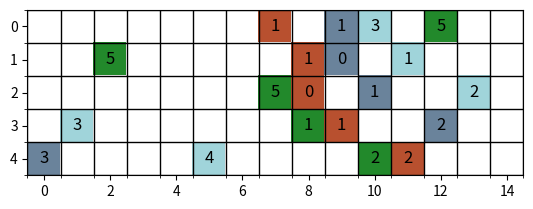

Here is the Python script that generated this plot:
import numpy as np
import matplotlib.pyplot as plt


distraction_probability = 0.1
iterations = 5
num_cars = 4
max_speed = 5
vector_length = 15


class Car:
    def __init__(self, speed, position, distraction_probability, colour):
        self.speed = speed
        self.position = position
        self.distraction_probability = distraction_probability
        self.colour = colour
    
    def move(self, car_ahead_position: int):
        # acceleration
        if self.speed < max_speed:
            self.speed += 1
        # slowing down
        if car_ahead_position < self.position:
            car_ahead_position += vector_length # continous road, car is not behind, but infront by road length
        distance_between_cars = car_ahead_position - self.position - 1 # if car at position 2 and car ahead at position 3, distance is zero
        if  distance_between_cars <= self.speed:
            self.speed = distance_between_cars

        # random slow down

        # move
        self.position += self.speed
        self.position %= vector_length

class Simulation:
    def __init__(self, iterations, vector_length):
        self.matrix = np.ones((iterations, vector_length), dtype=int)
        self.matrix *= -1 # -1 will be empty spot, 0 is a car with speed 0
        random_positions = np.random.choice(vector_length, num_cars, replace=False)
        random_positions.sort()
        self.cars = [Car(np.random.randint(1, max_speed + 1), random_positions[i], distraction_probability, np.random.uniform(0,0.9,size=3)) for i in range(num_cars)]
        self.matrix[0, [car.position for car in self.cars]] = [car.speed for car in self.cars] # initial state
        self.grid = np.ones((iterations, vector_length, 3)) # grid for plotting the cars
        self.grid[0, [car.position for car in self.cars]] = [car.colour for car in self.cars]


    def simulate(self, step):
        for index, car in enumerate(self.cars):
            car_ahead_position = self.cars[(index + 1) % num_cars].position
            car.move(car_ahead_position)
        self.matrix[step, [car.position for car in self.cars]] = [car.speed for car in self.cars] # update computational matrix
        self.grid[step, [car.position for car in self.cars]] = [car.colour for car in self.cars] # update plotting matrix
    
    def plot_simulation(self):
        fig, ax = plt.subplots()
        ax.imshow(self.grid)
        for i, row in enumerate(self.matrix):
            for j, element in enumerate(row):
                if element != -1:
                    ax.text(j, i, f"{element}", va='center', ha='center', fontsize=12, color='black')
        ax.set_xticks(np.arange(vector_length + 1) - 0.5, minor=True)
        ax.set_yticks(np.arange(iterations + 1) - 0.5, minor=True)
        ax.grid(which="minor", color="black", linestyle='-', linewidth=1)

        plt.show()

 
s = Simulation(iterations, vector_length)
for step in range(1, iterations):
    s.simulate(step)
print(s.matrix)
s.plot_simulation()
